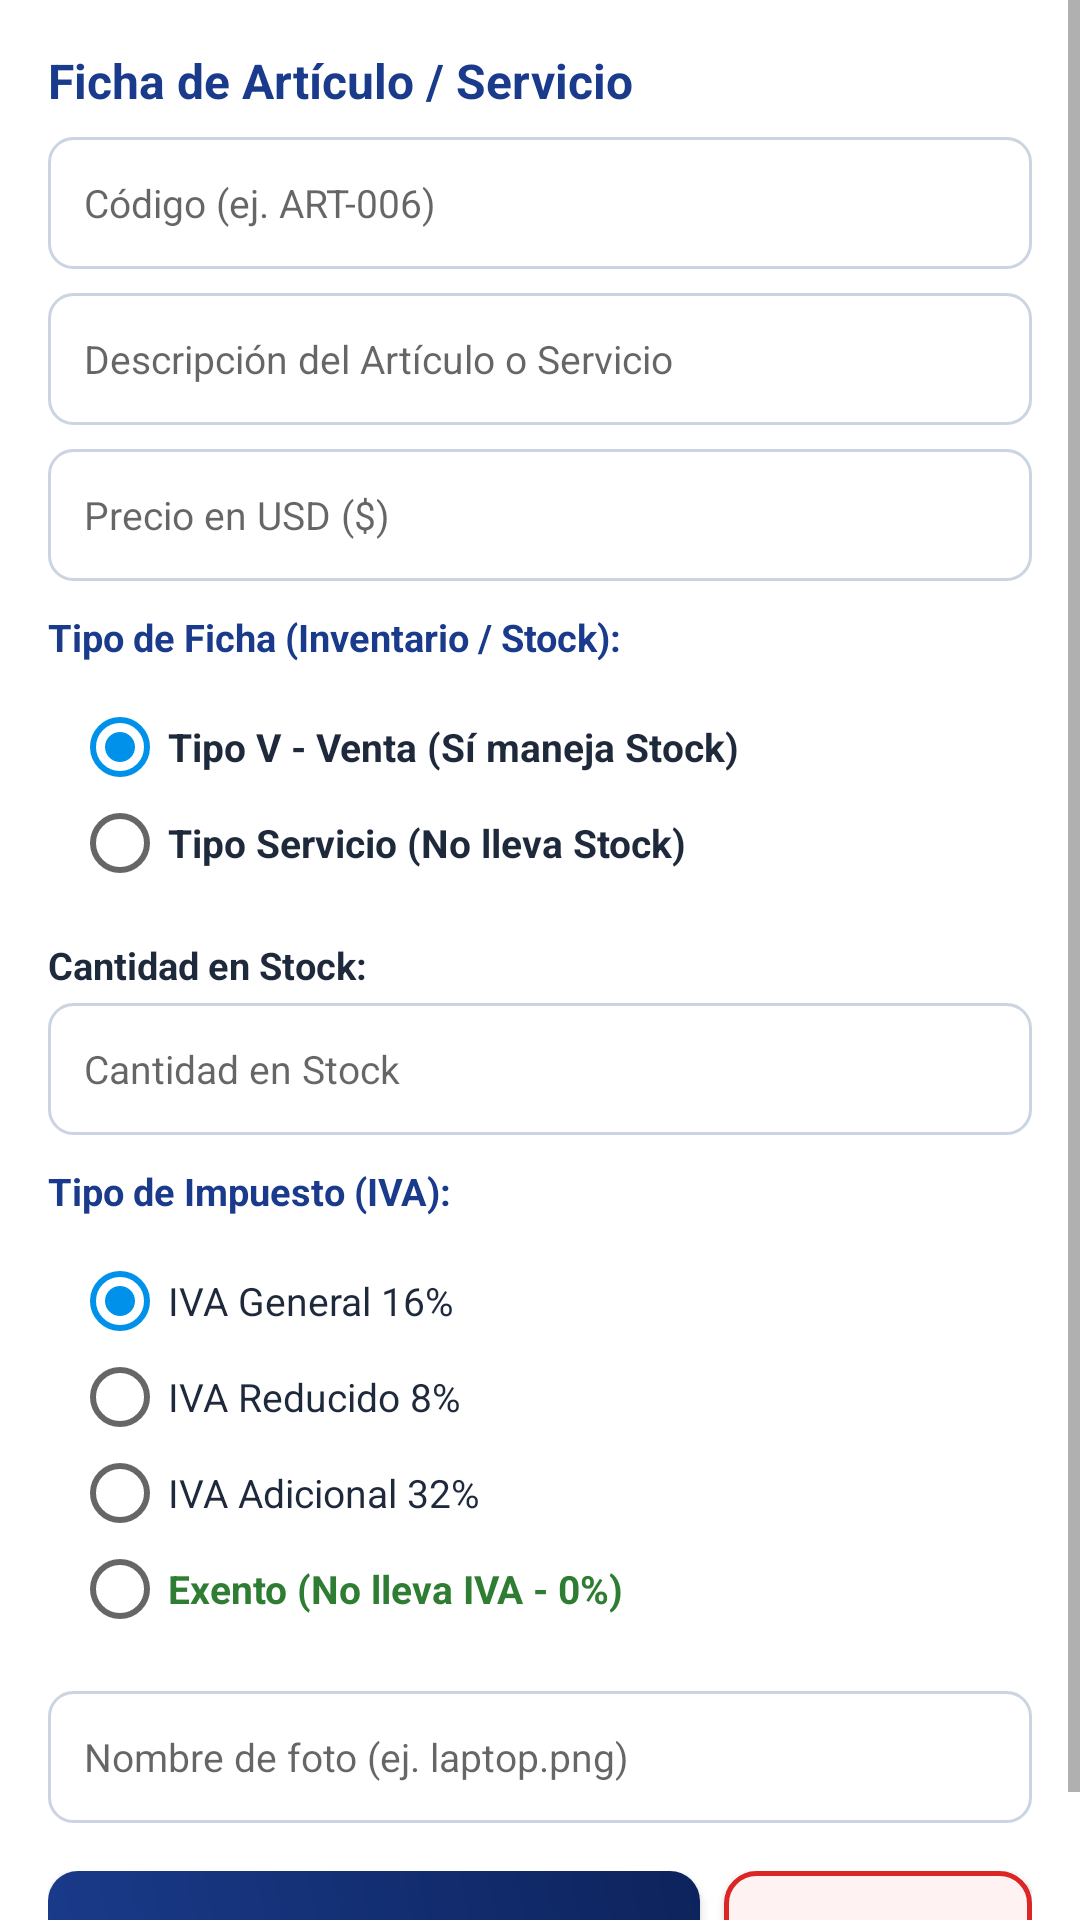

Produce the Android XML layout that renders to this screen, including the resource entries it uses.
<!-- AndroidManifest.xml: application theme Theme.FacturacionDigital -->
<!-- res/layout/dialog_nuevo_articulo.xml -->
<?xml version="1.0" encoding="utf-8"?>
<ScrollView xmlns:android="http://schemas.android.com/apk/res/android"
    android:layout_width="match_parent"
    android:layout_height="wrap_content"
    android:background="@color/white">

    <LinearLayout
        android:layout_width="match_parent"
        android:layout_height="wrap_content"
        android:orientation="vertical"
        android:padding="16dp">

        <TextView
            android:id="@+id/tvTituloDialogArt"
            android:layout_width="wrap_content"
            android:layout_height="wrap_content"
            android:text="Ficha de Artículo / Servicio"
            android:textSize="16sp"
            android:textStyle="bold"
            android:textColor="@color/primary" />

        <EditText
            android:id="@+id/etArtCodigo"
            android:layout_width="match_parent"
            android:layout_height="44dp"
            android:layout_marginTop="8dp"
            android:background="@drawable/edittext_bg"
            android:hint="Código (ej. ART-006)"
            android:textSize="13sp" />

        <EditText
            android:id="@+id/etArtDesc"
            android:layout_width="match_parent"
            android:layout_height="44dp"
            android:layout_marginTop="8dp"
            android:background="@drawable/edittext_bg"
            android:hint="Descripción del Artículo o Servicio"
            android:textSize="13sp" />

        <EditText
            android:id="@+id/etArtPrecioUSD"
            android:layout_width="match_parent"
            android:layout_height="44dp"
            android:layout_marginTop="8dp"
            android:background="@drawable/edittext_bg"
            android:hint="Precio en USD ($)"
            android:inputType="numberDecimal"
            android:textSize="13sp" />

        
        <TextView
            android:layout_width="wrap_content"
            android:layout_height="wrap_content"
            android:layout_marginTop="10dp"
            android:text="Tipo de Ficha (Inventario / Stock):"
            android:textSize="12.5sp"
            android:textStyle="bold"
            android:textColor="@color/primary" />

        <RadioGroup
            android:id="@+id/rgArtTipo"
            android:layout_width="match_parent"
            android:layout_height="wrap_content"
            android:orientation="vertical"
            android:background="@drawable/card_rounded"
            android:padding="8dp"
            android:layout_marginTop="4dp">

            <RadioButton
                android:id="@+id/rbArtTipoVenta"
                android:layout_width="match_parent"
                android:layout_height="wrap_content"
                android:checked="true"
                android:text="Tipo V - Venta (Sí maneja Stock)"
                android:textSize="13sp"
                android:textStyle="bold"
                android:textColor="@color/text_main" />

            <RadioButton
                android:id="@+id/rbArtTipoServicio"
                android:layout_width="match_parent"
                android:layout_height="wrap_content"
                android:text="Tipo Servicio (No lleva Stock)"
                android:textSize="13sp"
                android:textStyle="bold"
                android:textColor="@color/text_main" />
        </RadioGroup>

        <TextView
            android:id="@+id/tvLabelArtStock"
            android:layout_width="wrap_content"
            android:layout_height="wrap_content"
            android:layout_marginTop="8dp"
            android:text="Cantidad en Stock:"
            android:textSize="12.5sp"
            android:textStyle="bold"
            android:textColor="@color/text_main" />

        <EditText
            android:id="@+id/etArtStock"
            android:layout_width="match_parent"
            android:layout_height="44dp"
            android:layout_marginTop="4dp"
            android:background="@drawable/edittext_bg"
            android:hint="Cantidad en Stock"
            android:inputType="numberSigned"
            android:textSize="13sp" />

        
        <TextView
            android:layout_width="wrap_content"
            android:layout_height="wrap_content"
            android:layout_marginTop="10dp"
            android:text="Tipo de Impuesto (IVA):"
            android:textSize="12.5sp"
            android:textStyle="bold"
            android:textColor="@color/primary" />

        <RadioGroup
            android:id="@+id/rgArtIva"
            android:layout_width="match_parent"
            android:layout_height="wrap_content"
            android:orientation="vertical"
            android:background="@drawable/card_rounded"
            android:padding="8dp"
            android:layout_marginTop="4dp">

            <RadioButton
                android:id="@+id/rbIva16"
                android:layout_width="match_parent"
                android:layout_height="wrap_content"
                android:checked="true"
                android:text="IVA General 16%"
                android:textSize="13sp"
                android:textColor="@color/text_main" />

            <RadioButton
                android:id="@+id/rbIva8"
                android:layout_width="match_parent"
                android:layout_height="wrap_content"
                android:text="IVA Reducido 8%"
                android:textSize="13sp"
                android:textColor="@color/text_main" />

            <RadioButton
                android:id="@+id/rbIva32"
                android:layout_width="match_parent"
                android:layout_height="wrap_content"
                android:text="IVA Adicional 32%"
                android:textSize="13sp"
                android:textColor="@color/text_main" />

            <RadioButton
                android:id="@+id/rbIvaExento"
                android:layout_width="match_parent"
                android:layout_height="wrap_content"
                android:text="Exento (No lleva IVA - 0%)"
                android:textSize="13sp"
                android:textStyle="bold"
                android:textColor="@color/accent_green" />
        </RadioGroup>

        <EditText
            android:id="@+id/etArtImagen"
            android:layout_width="match_parent"
            android:layout_height="44dp"
            android:layout_marginTop="10dp"
            android:background="@drawable/edittext_bg"
            android:hint="Nombre de foto (ej. laptop.png)"
            android:textSize="13sp" />

        <LinearLayout
            android:layout_width="match_parent"
            android:layout_height="wrap_content"
            android:orientation="horizontal"
            android:layout_marginTop="16dp">

            <Button
                android:id="@+id/btnGuardarArticulo"
                android:layout_width="0dp"
                android:layout_height="46dp"
                android:layout_weight="1"
                android:background="@drawable/button_primary"
                android:text="GUARDAR"
                android:textColor="@color/white"
                android:textSize="13sp"
                android:textStyle="bold" />

            <Button
                android:id="@+id/btnCancelarArticulo"
                android:layout_width="wrap_content"
                android:layout_height="46dp"
                android:layout_marginStart="8dp"
                android:paddingHorizontal="18dp"
                android:background="@drawable/button_danger"
                android:text="CANCELAR"
                android:textColor="#DC2626"
                android:textSize="13sp"
                android:textStyle="bold" />
        </LinearLayout>
    </LinearLayout>
</ScrollView>
<!-- resources referenced by this layout -->
<resources>
  <color name="accent_green">#2E7D32</color>
  <color name="primary">#1A3B8B</color>
  <color name="text_main">#1E293B</color>
  <color name="white">#FFFFFF</color>
  <!-- drawable button_danger (drawable) -->
  <?xml version="1.0" encoding="utf-8"?>
  <ripple xmlns:android="http://schemas.android.com/apk/res/android"
      android:color="#22D32F2F">
      <item>
          <shape android:shape="rectangle">
              <solid android:color="#FEF2F2" />
              <stroke
                  android:width="1.5dp"
                  android:color="#DC2626" />
              <corners android:radius="10dp" />
          </shape>
      </item>
  </ripple>
  <!-- drawable button_primary (drawable) -->
  <?xml version="1.0" encoding="utf-8"?>
  <ripple xmlns:android="http://schemas.android.com/apk/res/android"
      android:color="#33FFFFFF">
      <item>
          <shape android:shape="rectangle">
              <gradient
                  android:startColor="#1A3B8B"
                  android:endColor="#0D235C"
                  android:angle="45" />
              <corners android:radius="10dp" />
          </shape>
      </item>
  </ripple>
  <!-- drawable edittext_bg (drawable) -->
  <?xml version="1.0" encoding="utf-8"?>
  <shape xmlns:android="http://schemas.android.com/apk/res/android"
      android:shape="rectangle">
      <solid android:color="#FFFFFF" />
      <stroke android:width="1dp" android:color="#CBD5E1" />
      <corners android:radius="8dp" />
      <padding android:left="12dp" android:top="12dp" android:right="12dp" android:bottom="12dp" />
  </shape>
  <style name="Theme.FacturacionDigital" parent="Theme.AppCompat.Light.NoActionBar">
          <item name="colorPrimary">@color/primary</item>
          <item name="colorPrimaryDark">@color/primary_dark</item>
          <item name="colorAccent">@color/accent_blue</item>
          <item name="android:statusBarColor">@color/primary_dark</item>
          <item name="android:windowBackground">@color/bg_light</item>
      </style>
  <color name="primary_dark">#0D235C</color>
  <color name="accent_blue">#0091EA</color>
  <color name="bg_light">#F4F7FC</color>
</resources>
